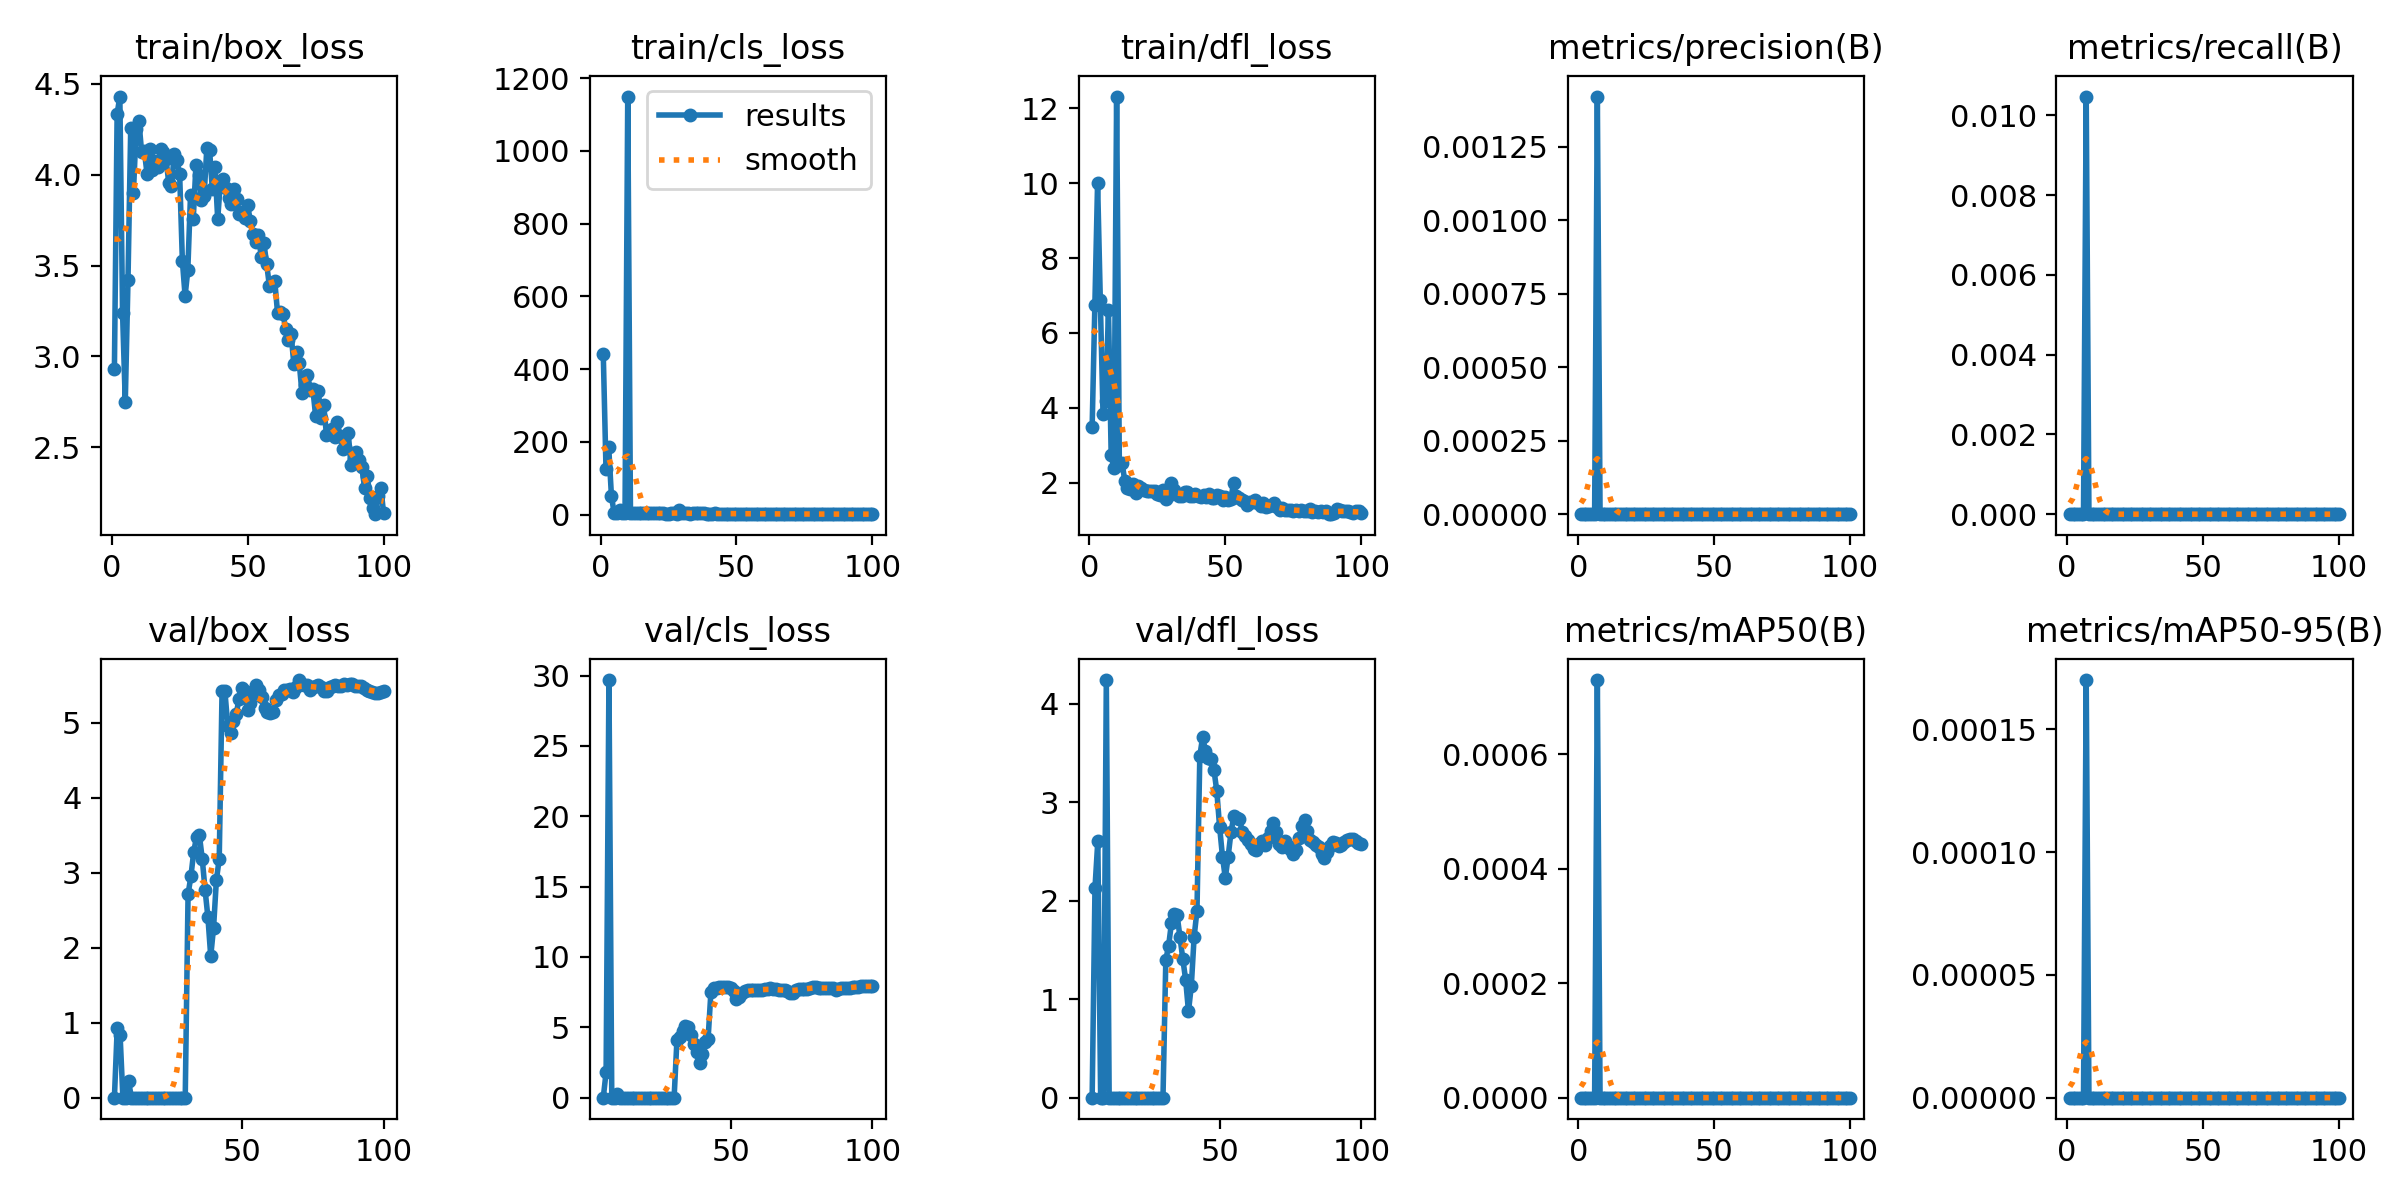

The table this chart was drawn from, first rows:
epoch, time, train/box_loss, train/cls_loss, train/dfl_loss, metrics/precision(B), metrics/recall(B), metrics/mAP50(B), metrics/mAP50-95(B), val/box_loss, val/cls_loss, val/dfl_loss, lr/pg0, lr/pg1, lr/pg2
1, 27.43, 2.929, 440.7, 3.494, 0, 0, 0, 0, nan, nan, nan, 0.07064, 0.003262, 0.003262
2, 43.25, 4.333, 125.6, 6.745, 0, 0, 0, 0, nan, nan, nan, 0.04057, 0.00653, 0.00653
3, 59.06, 4.429, 185.3, 10.01, 0, 0, 0, 0, nan, nan, nan, 0.01044, 0.009732, 0.009732
4, 74.79, 3.24, 51.6, 6.873, 0, 0, 0, 0, nan, nan, nan, 0.009703, 0.009703, 0.009703
5, 90.48, 2.75, 4.502, 3.821, 0, 0, 0, 0, 0, 0, 0, 0.009604, 0.009604, 0.009604
6, 106.3, 3.422, 5.808, 4.191, 0, 0, 0, 0, 0.9336, 1.817, 2.129, 0.009505, 0.009505, 0.009505
7, 122.1, 4.253, 12.78, 6.61, 0.00142, 0.01047, 0.00073, 0.00017, 0.8402, 29.68, 2.605, 0.009406, 0.009406, 0.009406
8, 137.7, 3.901, 5.552, 2.727, 0, 0, 0, 0, 0, 0, 0, 0.009307, 0.009307, 0.009307
9, 153.2, 4.249, 5.362, 2.385, 0, 0, 0, 0, 0, 0, 0, 0.009208, 0.009208, 0.009208
10, 170.3, 4.297, 1149, 12.31, 0, 0, 0, 0, 0.2213, 0.2504, 4.239, 0.009109, 0.009109, 0.009109
11, 185.9, 4.125, 4.861, 2.47, 0, 0, 0, 0, 0, 0, 0, 0.00901, 0.00901, 0.00901
12, 201.4, 4.131, 4.84, 2.535, 0, 0, 0, 0, 0, 0, 0, 0.008911, 0.008911, 0.008911
13, 217, 4.006, 4.103, 2.045, 0, 0, 0, 0, 0, 0, 0, 0.008812, 0.008812, 0.008812
14, 232.8, 4.14, 4.099, 1.86, 0, 0, 0, 0, 0, 0, 0, 0.008713, 0.008713, 0.008713
15, 248.7, 4.023, 3.787, 1.84, 0, 0, 0, 0, 0, 0, 0, 0.008614, 0.008614, 0.008614
16, 264, 4.076, 3.654, 1.977, 0, 0, 0, 0, 0, 0, 0, 0.008515, 0.008515, 0.008515
17, 279.4, 4.044, 3.806, 1.716, 0, 0, 0, 0, 0, 0, 0, 0.008416, 0.008416, 0.008416
18, 295, 4.139, 5.932, 1.907, 0, 0, 0, 0, 0, 0, 0, 0.008317, 0.008317, 0.008317
19, 311, 4.124, 3.806, 1.845, 0, 0, 0, 0, 0, 0, 0, 0.008218, 0.008218, 0.008218
20, 326.5, 4.085, 3.515, 1.792, 0, 0, 0, 0, 0, 0, 0, 0.008119, 0.008119, 0.008119
21, 341.9, 3.952, 3.461, 1.766, 0, 0, 0, 0, 0, 0, 0, 0.00802, 0.00802, 0.00802
22, 357.4, 3.935, 3.484, 1.775, 0, 0, 0, 0, 0, 0, 0, 0.007921, 0.007921, 0.007921
23, 373.4, 4.112, 3.529, 1.777, 0, 0, 0, 0, 0, 0, 0, 0.007822, 0.007822, 0.007822
24, 389, 4.079, 3.331, 1.785, 0, 0, 0, 0, 0, 0, 0, 0.007723, 0.007723, 0.007723
25, 404.8, 4.002, 3.296, 1.709, 0, 0, 0, 0, 0, 0, 0, 0.007624, 0.007624, 0.007624
26, 420.5, 3.526, 3.882, 1.664, 0, 0, 0, 0, 0, 0, 0, 0.007525, 0.007525, 0.007525
27, 436, 3.333, 3.484, 1.803, 0, 0, 0, 0, 0, 0, 0, 0.007426, 0.007426, 0.007426
28, 451.9, 3.475, 3.158, 1.574, 0, 0, 0, 0, 0, 0, 0, 0.007327, 0.007327, 0.007327
29, 467.8, 3.888, 12.69, 1.636, 0, 0, 0, 0, 0, 0, 0, 0.007228, 0.007228, 0.007228
30, 483.4, 3.755, 4.094, 2.001, 0, 0, 0, 0, 0, 0, 0, 0.007129, 0.007129, 0.007129
31, 499.1, 4.054, 4.578, 1.793, 0, 0, 0, 0, 2.712, 4.098, 1.398, 0.00703, 0.00703, 0.00703
32, 515.5, 3.999, 3.769, 1.685, 0, 0, 0, 0, 2.95, 4.342, 1.544, 0.006931, 0.006931, 0.006931
33, 531.4, 3.862, 3.396, 1.633, 0, 0, 0, 0, 3.278, 4.718, 1.777, 0.006832, 0.006832, 0.006832
34, 547.2, 3.885, 3.75, 1.653, 0, 0, 0, 0, 3.478, 5.063, 1.865, 0.006733, 0.006733, 0.006733
35, 563, 4.146, 3.603, 1.746, 0, 0, 0, 0, 3.496, 4.993, 1.85, 0.006634, 0.006634, 0.006634
36, 579.3, 4.136, 3.564, 1.764, 0, 0, 0, 0, 3.185, 4.477, 1.629, 0.006535, 0.006535, 0.006535
37, 595, 3.923, 3.589, 1.656, 0, 0, 0, 0, 2.771, 3.796, 1.407, 0.006436, 0.006436, 0.006436
38, 610.6, 4.04, 3.545, 1.648, 0, 0, 0, 0, 2.408, 3.224, 1.197, 0.006337, 0.006337, 0.006337
39, 626, 3.754, 3.336, 1.703, 0, 0, 0, 0, 1.886, 2.481, 0.8767, 0.006238, 0.006238, 0.006238
40, 641.8, 3.966, 3.358, 1.655, 0, 0, 0, 0, 2.267, 3.086, 1.135, 0.006139, 0.006139, 0.006139
41, 657.7, 3.975, 3.366, 1.62, 0, 0, 0, 0, 2.903, 3.959, 1.636, 0.00604, 0.00604, 0.00604
42, 673.2, 3.927, 3.521, 1.678, 0, 0, 0, 0, 3.183, 4.19, 1.899, 0.005941, 0.005941, 0.005941
43, 689.2, 3.869, 3.345, 1.614, 0, 0, 0, 0, 5.423, 7.546, 3.468, 0.005842, 0.005842, 0.005842
44, 704.9, 3.836, 3.358, 1.71, 0, 0, 0, 0, 5.421, 7.805, 3.661, 0.005743, 0.005743, 0.005743
45, 721, 3.922, 3.415, 1.595, 0, 0, 0, 0, 4.96, 7.803, 3.517, 0.005644, 0.005644, 0.005644
46, 736.7, 3.866, 3.334, 1.603, 0, 0, 0, 0, 4.858, 7.861, 3.449, 0.005545, 0.005545, 0.005545
47, 752.8, 3.782, 3.193, 1.679, 0, 0, 0, 0, 5.027, 7.879, 3.441, 0.005446, 0.005446, 0.005446
48, 768.2, 3.796, 3.131, 1.647, 0, 0, 0, 0, 5.12, 7.883, 3.326, 0.005347, 0.005347, 0.005347
49, 784.3, 3.762, 3.048, 1.529, 0, 0, 0, 0, 5.314, 7.881, 3.11, 0.005248, 0.005248, 0.005248
50, 799.9, 3.831, 3.002, 1.605, 0, 0, 0, 0, 5.464, 7.796, 2.744, 0.005149, 0.005149, 0.005149
51, 815.8, 3.745, 2.813, 1.548, 0, 0, 0, 0, 5.428, 7.566, 2.447, 0.00505, 0.00505, 0.00505
52, 831.7, 3.672, 2.853, 1.559, 0, 0, 0, 0, 5.167, 7.032, 2.229, 0.004951, 0.004951, 0.004951
53, 847.6, 3.629, 2.839, 1.988, 0, 0, 0, 0, 5.268, 7.157, 2.447, 0.004852, 0.004852, 0.004852
54, 863.9, 3.665, 2.939, 1.632, 0, 0, 0, 0, 5.414, 7.419, 2.693, 0.004753, 0.004753, 0.004753
55, 879.7, 3.549, 2.863, 1.593, 0, 0, 0, 0, 5.5, 7.582, 2.857, 0.004654, 0.004654, 0.004654
56, 895.4, 3.621, 2.87, 1.526, 0, 0, 0, 0, 5.436, 7.661, 2.838, 0.004555, 0.004555, 0.004555
57, 911, 3.51, 2.655, 1.506, 0, 0, 0, 0, 5.345, 7.666, 2.831, 0.004456, 0.004456, 0.004456
58, 927.3, 3.388, 2.583, 1.409, 0, 0, 0, 0, 5.195, 7.656, 2.696, 0.004357, 0.004357, 0.004357
59, 943, 3.404, 2.725, 1.487, 0, 0, 0, 0, 5.137, 7.652, 2.658, 0.004258, 0.004258, 0.004258
60, 958.8, 3.412, 2.699, 1.496, 0, 0, 0, 0, 5.122, 7.626, 2.619, 0.004159, 0.004159, 0.004159
... 40 more rows
